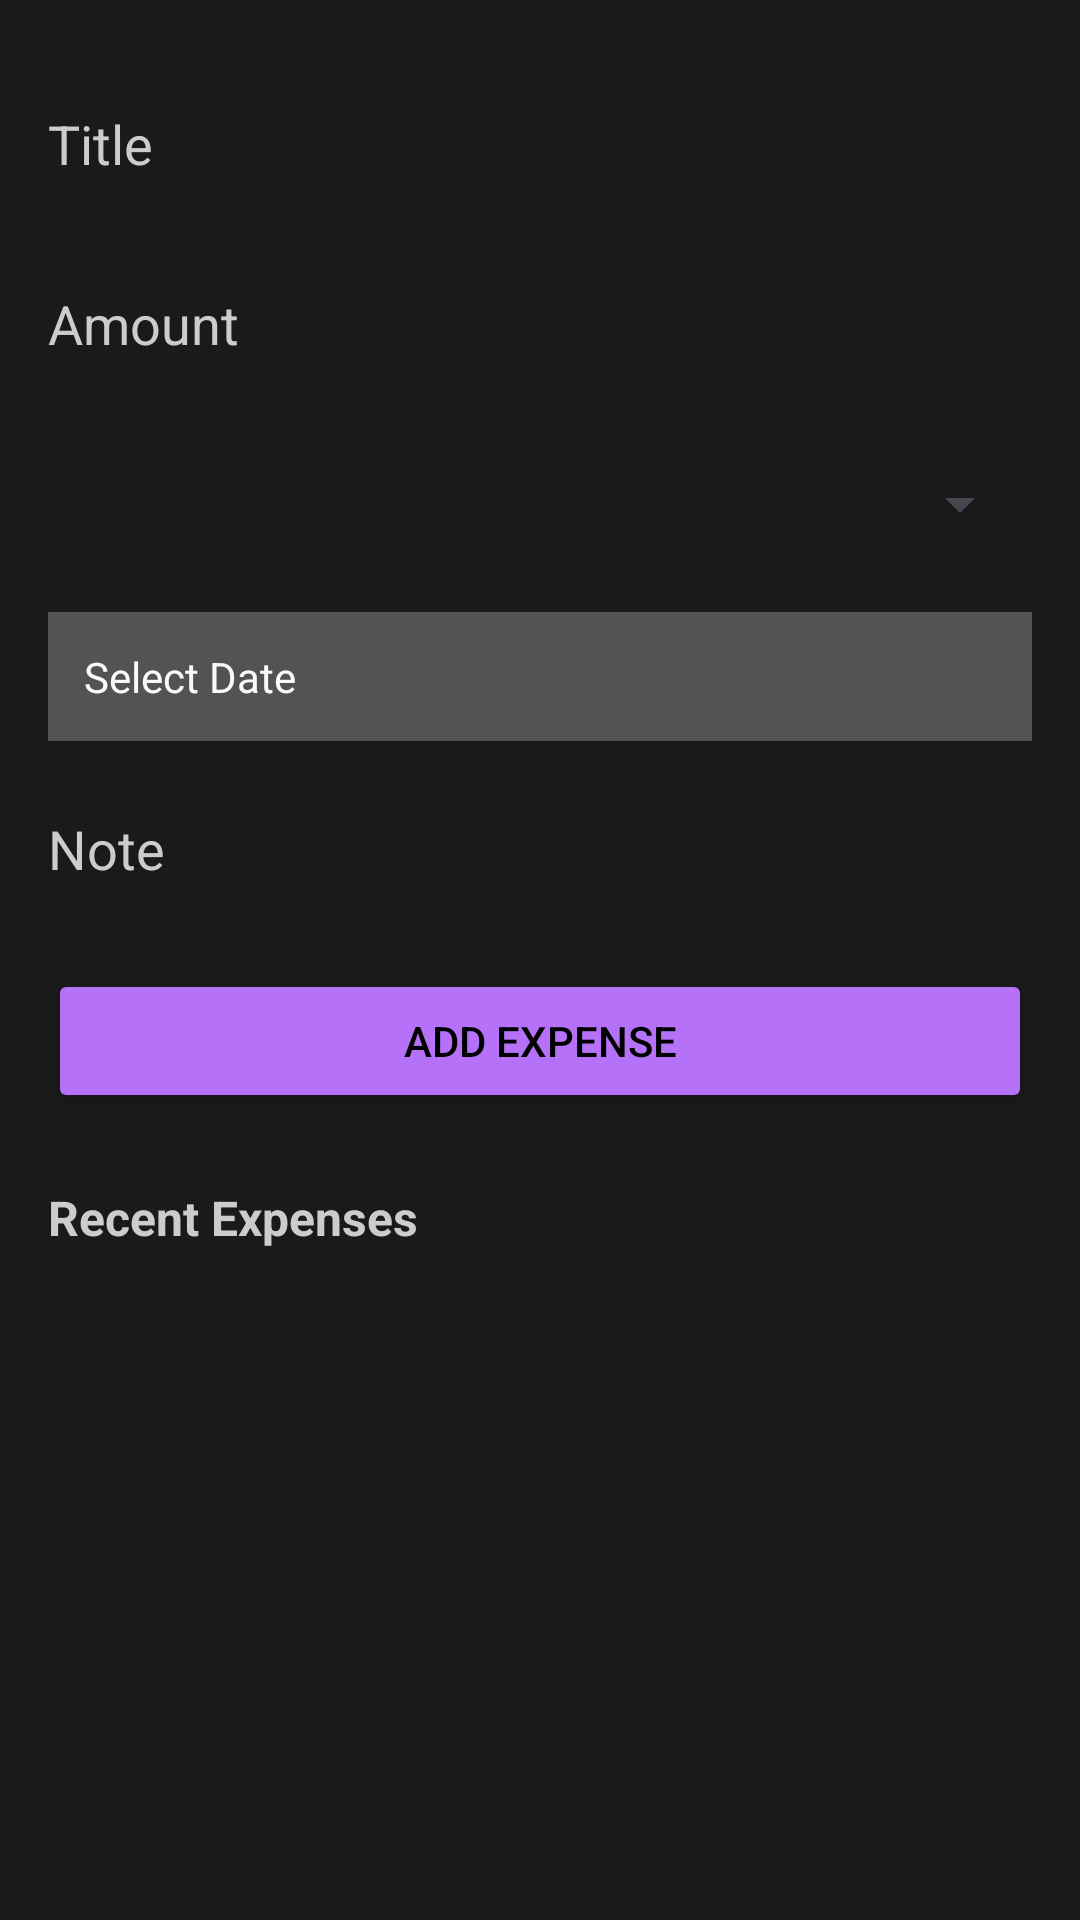

Reconstruct the res/layout file that produces this screen, plus the resources it refers to.
<!-- AndroidManifest.xml: application theme Theme.BudgetBuddy -->
<!-- res/layout/fragment_add_expense.xml -->
<?xml version="1.0" encoding="utf-8"?>

<ScrollView xmlns:android="http://schemas.android.com/apk/res/android"
    android:layout_width="match_parent"
    android:layout_height="match_parent"
    android:background="#1A1A1A"
    android:fillViewport="true">

    <LinearLayout
        android:layout_width="match_parent"
        android:layout_height="wrap_content"
        android:orientation="vertical"
        android:padding="16dp">

        <EditText
            android:id="@+id/titleEditText"
            android:layout_width="match_parent"
            android:layout_height="wrap_content"
            android:layout_marginTop="8dp"
            android:background="@android:color/transparent"
            android:hint="Title"
            android:minHeight="48dp"
            android:textColor="#FFFFFF"
            android:textColorHint="#CCCCCC" />

        <EditText
            android:id="@+id/amountEditText"
            android:layout_width="match_parent"
            android:layout_height="wrap_content"
            android:layout_marginTop="12dp"
            android:background="@android:color/transparent"
            android:hint="Amount"
            android:inputType="numberDecimal"
            android:minHeight="48dp"
            android:textColor="#FFFFFF"
            android:textColorHint="#CCCCCC" />

        <Spinner
            android:id="@+id/categorySpinner"
            android:layout_width="match_parent"
            android:layout_height="wrap_content"
            android:layout_marginTop="12dp"
            android:minHeight="48dp" />

        <TextView
            android:id="@+id/dateTextView"
            android:layout_width="match_parent"
            android:layout_height="wrap_content"
            android:hint="Select Date"
            android:textColorHint="#FAFAFA"
            android:textColor="#000000"
            android:background="#545252"
            android:padding="12dp"
            android:layout_marginTop="12dp"/>

        <EditText
            android:id="@+id/noteEditText"
            android:layout_width="match_parent"
            android:layout_height="wrap_content"
            android:layout_marginTop="12dp"
            android:background="@android:color/transparent"
            android:hint="Note"
            android:minHeight="48dp"
            android:textColor="#FFFFFF"
            android:textColorHint="#CCCCCC" />

        <Button
            android:id="@+id/addExpenseButton"
            android:layout_width="match_parent"
            android:layout_height="wrap_content"
            android:layout_marginTop="16dp"
            android:backgroundTint="#B571F8"
            android:text="Add Expense"
            android:textColor="#000000" />

        <TextView
            android:layout_width="match_parent"
            android:layout_height="wrap_content"
            android:text="Recent Expenses"
            android:textColor="#CCCCCC"
            android:textSize="16sp"
            android:textStyle="bold"
            android:layout_marginTop="24dp" />

        <androidx.recyclerview.widget.RecyclerView
            android:id="@+id/recentExpenseRecyclerView"
            android:layout_width="match_parent"
            android:layout_height="wrap_content"
            android:nestedScrollingEnabled="false"
            android:layout_marginTop="8dp"
            android:layout_marginBottom="16dp"/>

    </LinearLayout>
</ScrollView>
<!-- resources referenced by this layout -->
<resources>
  <style name="Theme.BudgetBuddy" parent="Base.Theme.BudgetBuddy" />
  <style name="Base.Theme.BudgetBuddy" parent="Theme.Material3.DayNight.NoActionBar">
          
      </style>
</resources>
